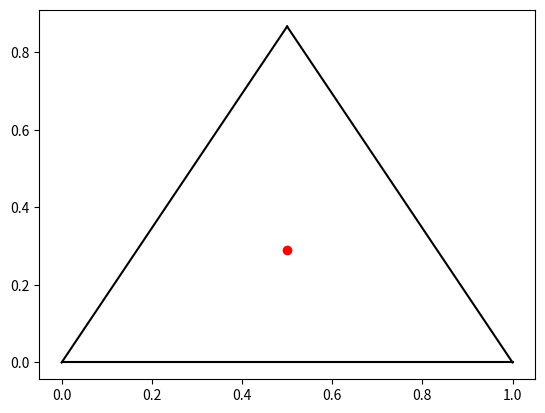

The script that saved this image: (Note: this script raises an exception after producing the figure.)
import matplotlib.pyplot as plt
import numpy as np

def random_vertex():
    # Define the vertices of the equilateral triangle ABC
    A = np.array([0, 0])
    B = np.array([1, 0])
    C = np.array([0.5, np.sqrt(3)/2])

    # Generate a random integer between 0 and 2 (inclusive)
    i = np.random.randint(0, 3)

    # Return the corresponding vertex
    if i == 0:
        return A
    elif i == 1:
        return B
    else:
        return C

# Define the vertices of the equilateral triangle ABC
A = np.array([0, 0])
B = np.array([1, 0])
C = np.array([0.5, np.sqrt(3)/2])

# Calculate the center of the triangle
T = (A + B + C) / 3

# Plot the triangle and its center
fig, ax = plt.subplots()

ax.plot([A[0], B[0]], [A[1], B[1]], 'k-')
ax.plot([B[0], C[0]], [B[1], C[1]], 'k-')
ax.plot([C[0], A[0]], [C[1], A[1]], 'k-')

ax.plot(T[0], T[1], 'ro')

while True:
    n = input("Enter a positive integer: ")
    try:
        n = int(n)
        if n > 0:
            break
        else:
            print("Error: Please enter a positive integer.")

    except ValueError:
        # If the input cannot be converted to an integer, display an error message
        print("Error: Please enter a positive integer.")


for i in range(n):
  R = random_vertex()
  
  M = (R + T) / 2
  ax.plot(M[0], M[1], marker='o', markersize=0.1, color='blue')
  T = M


ax.axis('equal')
plt.show()
